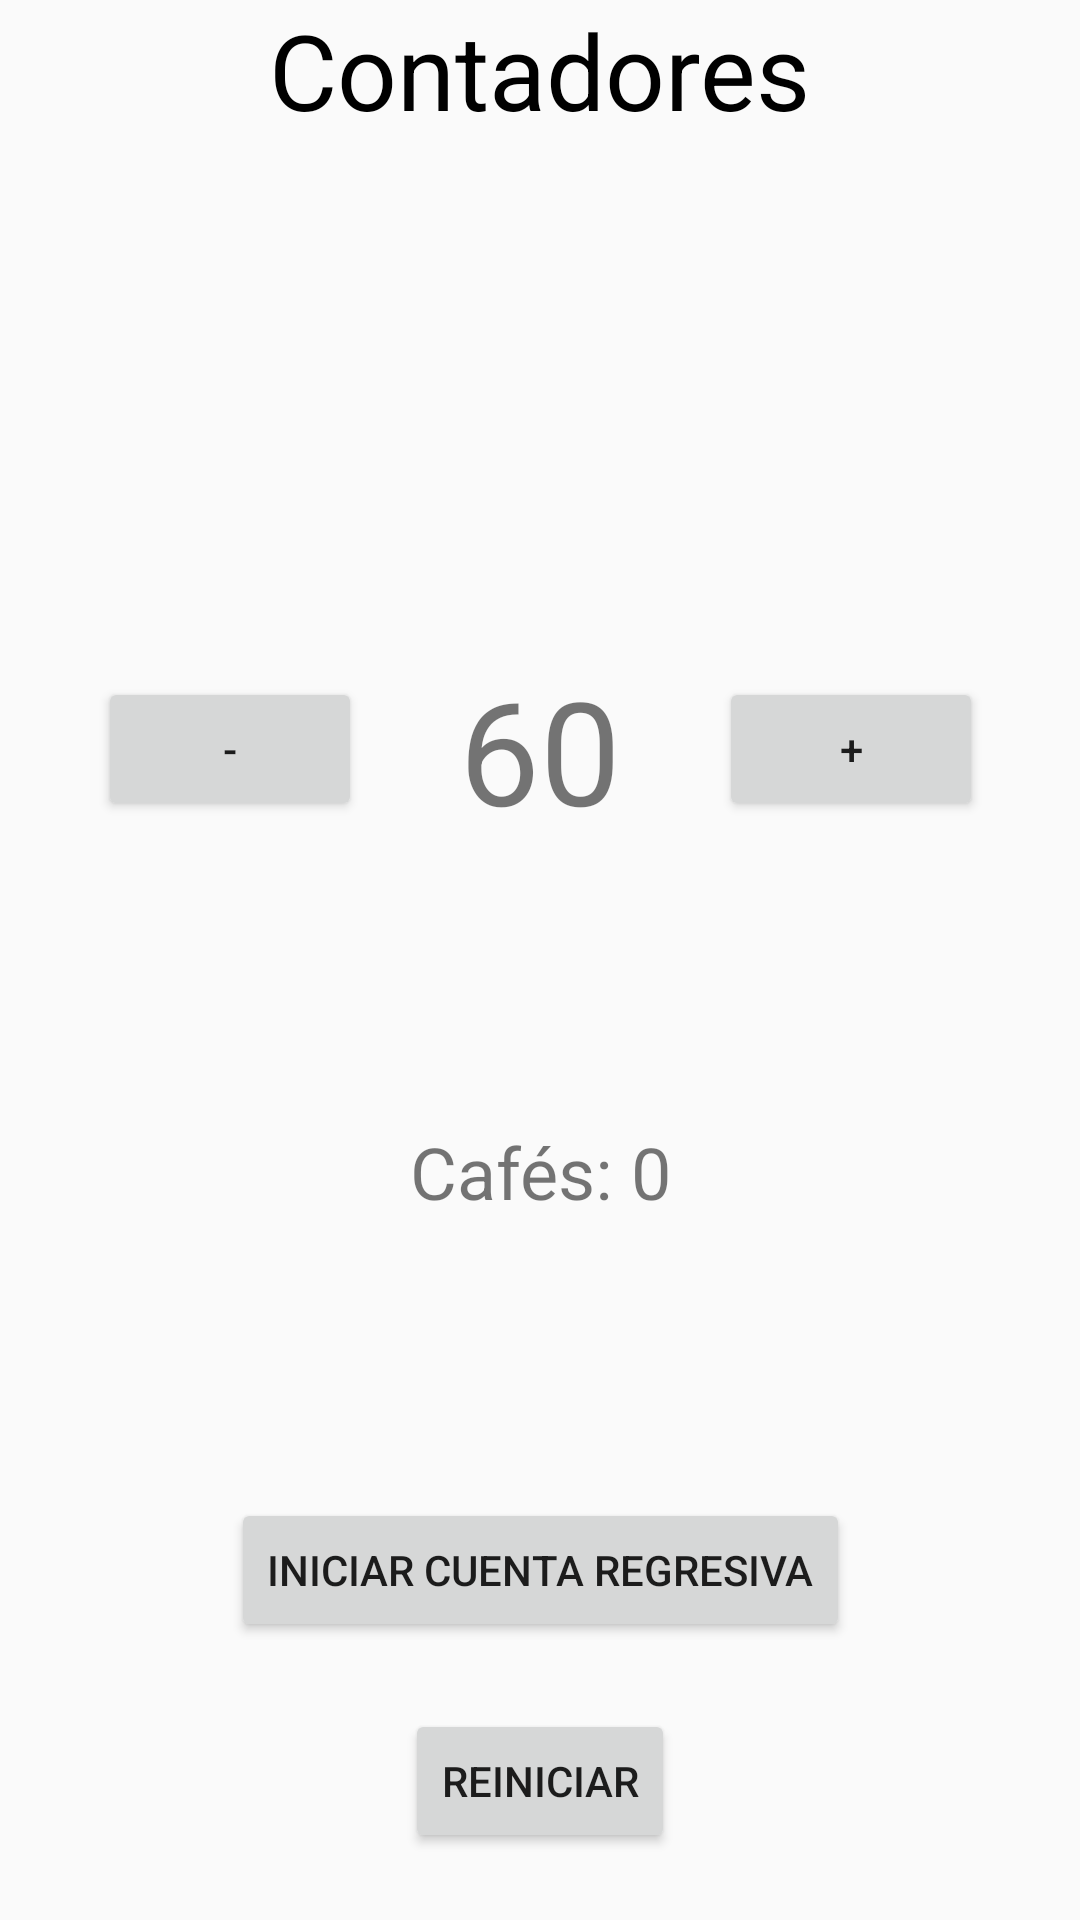

This screen was rendered from an Android layout file. Write that file and the resources it references.
<!-- AndroidManifest.xml: application theme Base.Theme.To02hlc_NaviaOrtegaJuanManuel -->
<!-- res/layout/activity_main.xml -->
<?xml version="1.0" encoding="utf-8"?>
<androidx.constraintlayout.widget.ConstraintLayout
    xmlns:android="http://schemas.android.com/apk/res/android"
    xmlns:app="http://schemas.android.com/apk/res-auto"
    xmlns:tools="http://schemas.android.com/tools"
    android:layout_width="match_parent"
    android:layout_height="match_parent"
    tools:context="com.example.to02hlc_naviaortegajuanmanuel.MainActivity"
    android:label="Contadores"
    >
    <TextView
        android:id="@+id/tvTitle"
        android:layout_width="wrap_content"
        android:layout_height="wrap_content"
        android:text="Contadores"
        android:textAppearance="?android:attr/textAppearanceLarge"
        android:textSize="35sp"
        android:textColor="@color/black"
        app:layout_constraintTop_toTopOf="parent"
        app:layout_constraintStart_toStartOf="parent"
        app:layout_constraintEnd_toEndOf="parent"
        />
    <TextView
        android:id="@+id/tvCounter"
        android:layout_width="wrap_content"
        android:layout_height="wrap_content"
        android:text="60"
        android:textSize="48sp"
        app:layout_constraintBottom_toTopOf="@+id/btnCount"
        app:layout_constraintEnd_toEndOf="parent"
        app:layout_constraintStart_toStartOf="parent"
        app:layout_constraintTop_toTopOf="parent" />

    <LinearLayout
        android:id="@+id/linearLayout"
        android:layout_width="wrap_content"
        android:layout_height="wrap_content"
        android:orientation="horizontal"
        app:layout_constraintBottom_toTopOf="@+id/btnCount"
        app:layout_constraintEnd_toEndOf="parent"
        app:layout_constraintStart_toStartOf="parent"
        app:layout_constraintTop_toBottomOf="@+id/tvCounter">

        <TextView
            android:layout_width="wrap_content"
            android:layout_height="wrap_content"
            android:text="Cafés: "
            android:textSize="24sp" />

        <TextView
            android:id="@+id/tvCoffeeCounter"
            android:layout_width="wrap_content"
            android:layout_height="wrap_content"
            android:text="0"
            android:textSize="24sp" />
    </LinearLayout>

    <Button
        android:id="@+id/btnCount"
        android:layout_width="wrap_content"
        android:layout_height="wrap_content"
        android:text="Iniciar cuenta regresiva"
        app:layout_constraintBottom_toBottomOf="parent"
        app:layout_constraintEnd_toEndOf="parent"
        app:layout_constraintStart_toStartOf="parent"
        app:layout_constraintTop_toBottomOf="@+id/linearLayout" />

    <Button
        android:id="@+id/btnReset"
        android:layout_width="wrap_content"
        android:layout_height="wrap_content"
        android:text="Reiniciar"
        app:layout_constraintBottom_toBottomOf="parent"
        app:layout_constraintEnd_toEndOf="parent"
        app:layout_constraintStart_toStartOf="parent"
        app:layout_constraintTop_toBottomOf="@+id/btnCount" />

    <Button
        android:id="@+id/btnIncrease"
        android:layout_width="wrap_content"
        android:layout_height="wrap_content"
        android:text="+"
        app:layout_constraintBottom_toTopOf="@+id/btnCount"
        app:layout_constraintEnd_toEndOf="parent"
        app:layout_constraintStart_toEndOf="@+id/tvCounter"
        app:layout_constraintTop_toTopOf="parent" />

    <Button
        android:id="@+id/btnDecrease"
        android:layout_width="wrap_content"
        android:layout_height="wrap_content"
        android:text="-"
        app:layout_constraintBottom_toTopOf="@+id/btnCount"
        app:layout_constraintEnd_toStartOf="@+id/tvCounter"
        app:layout_constraintStart_toStartOf="parent"
        app:layout_constraintTop_toTopOf="parent" />
</androidx.constraintlayout.widget.ConstraintLayout>
<!-- resources referenced by this layout -->
<resources>
  <style name="Base.Theme.To02hlc_NaviaOrtegaJuanManuel" parent="Theme.AppCompat.Light.NoActionBar">
          
          
      </style>
  <!-- not gathered from this repository: default colours our renderer supplied (Android Studio template values) -->
  <color name="black">#FF000000</color>
</resources>
